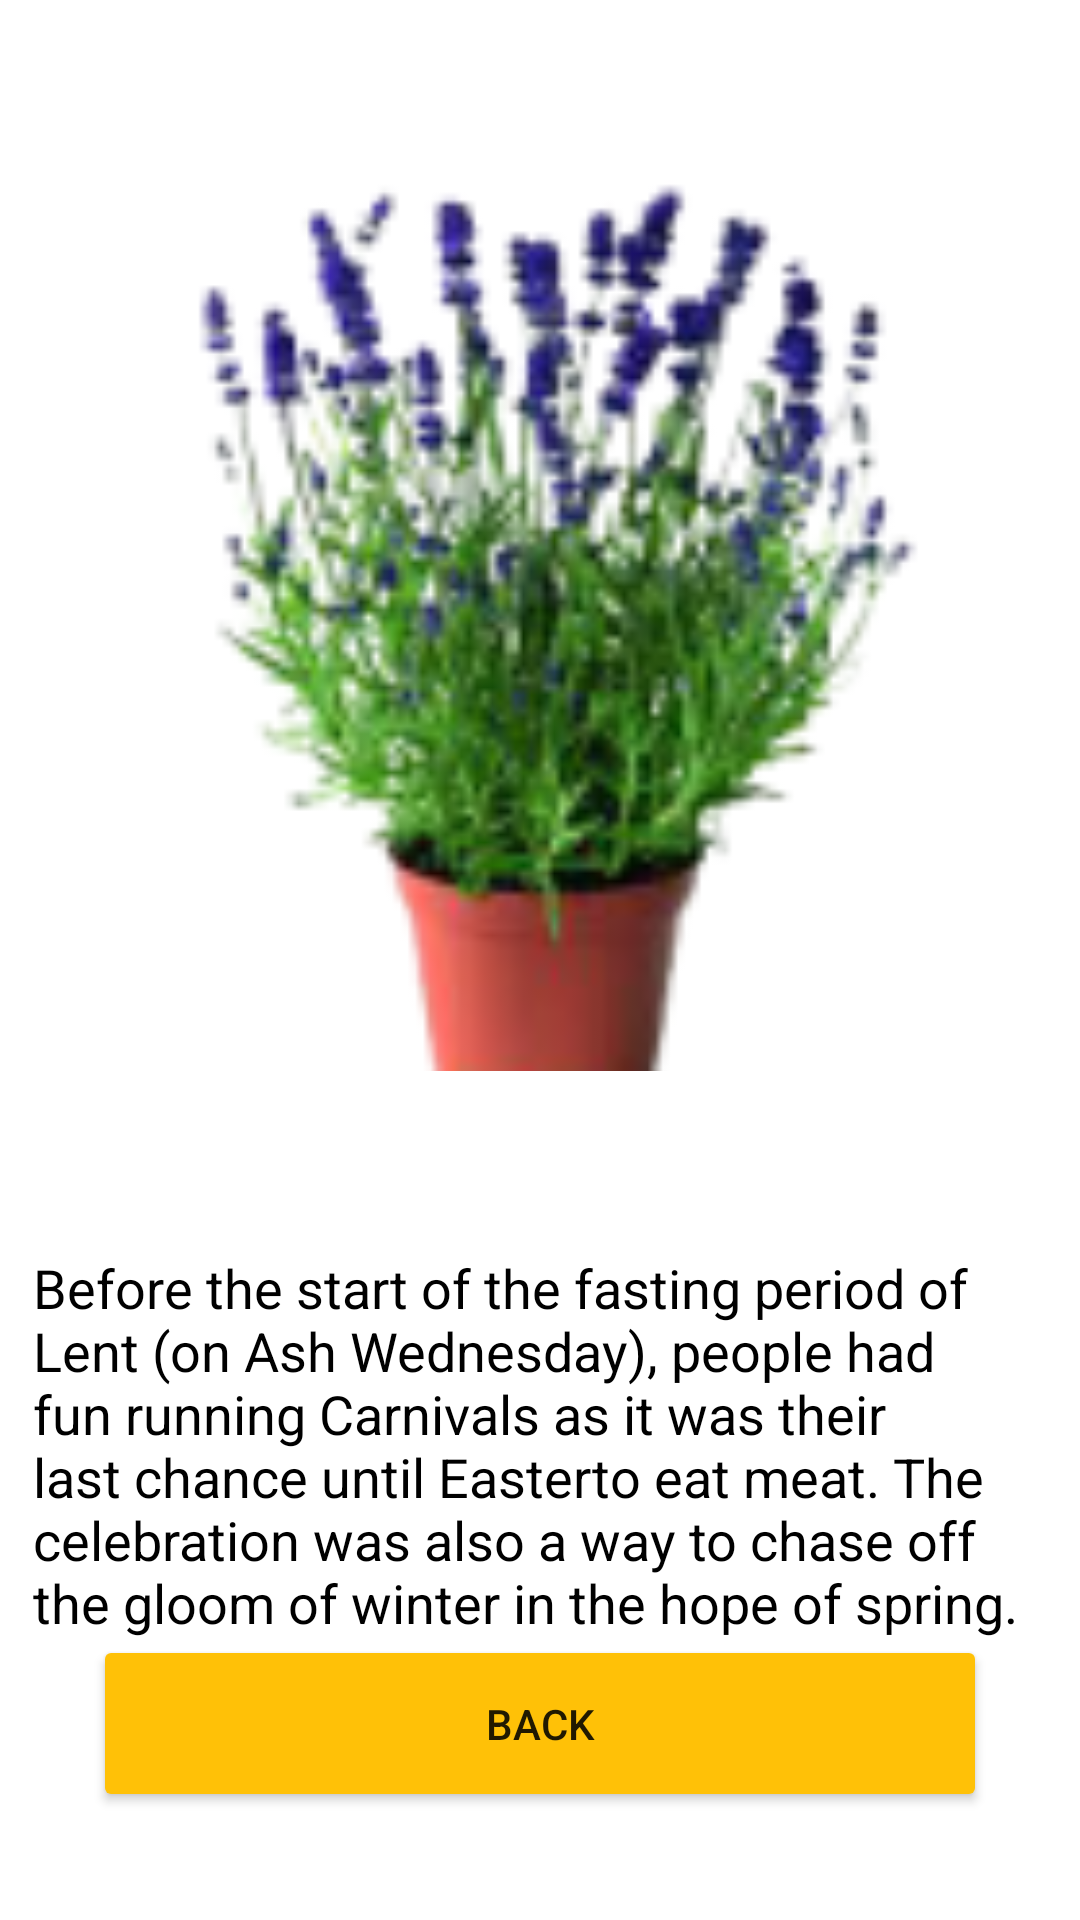

Produce the Android XML layout that renders to this screen, including the resource entries it uses.
<!-- AndroidManifest.xml: application theme Theme.Animation_ShareElement_RecyclerView -->
<!-- res/layout/activity_screen4.xml -->
<?xml version="1.0" encoding="utf-8"?>
<androidx.constraintlayout.widget.ConstraintLayout xmlns:android="http://schemas.android.com/apk/res/android"
    xmlns:app="http://schemas.android.com/apk/res-auto"
    xmlns:tools="http://schemas.android.com/tools"
    android:layout_width="match_parent"
    android:layout_height="match_parent"
    tools:context=".Screen4">

    <ImageView
        android:id="@+id/imageView2"
        android:layout_width="300dp"
        android:layout_height="297dp"
        android:layout_marginTop="60dp"
        android:transitionName="tree1move"
        app:layout_constraintEnd_toEndOf="parent"
        app:layout_constraintHorizontal_bias="0.495"
        app:layout_constraintStart_toStartOf="parent"
        app:layout_constraintTop_toTopOf="parent"
        app:srcCompat="@drawable/tree1" />

    <TextView
        android:id="@+id/textView13"
        android:layout_width="338dp"
        android:layout_height="199dp"
        android:layout_marginTop="60dp"
        android:text="Before the start of the fasting period of Lent (on Ash Wednesday), people had fun running Carnivals as it was their last chance until Easterto eat meat. The celebration was also a way to chase off the gloom of winter in the hope of spring."
        android:textColor="#000000"
        android:textSize="18dp"
        app:layout_constraintEnd_toEndOf="parent"
        app:layout_constraintStart_toStartOf="parent"
        app:layout_constraintTop_toBottomOf="@+id/imageView2" />

    <Button
        android:id="@+id/btnBackS4"
        android:layout_width="298dp"
        android:layout_height="59dp"
        android:layout_marginBottom="36dp"
        android:width="300dp"
        android:text="BACK"
        app:backgroundTint="#FFC107"
        app:layout_constraintBottom_toBottomOf="parent"
        app:layout_constraintEnd_toEndOf="parent"
        app:layout_constraintStart_toStartOf="parent" />
</androidx.constraintlayout.widget.ConstraintLayout>
<!-- resources referenced by this layout -->
<resources>
  <!-- drawable tree1: png bitmap (drawable-v24, 25396 bytes) -->
  <style name="Theme.Animation_ShareElement_RecyclerView" parent="Theme.MaterialComponents.DayNight.DarkActionBar">
          
          <item name="colorPrimary">@color/purple_500</item>
          <item name="colorPrimaryVariant">@color/purple_700</item>
          <item name="colorOnPrimary">@color/white</item>
          
          <item name="colorSecondary">@color/teal_200</item>
          <item name="colorSecondaryVariant">@color/teal_700</item>
          <item name="colorOnSecondary">@color/black</item>
          
          <item name="android:statusBarColor" tools:targetApi="l">?attr/colorPrimaryVariant</item>
          
      </style>
  <!-- not gathered from this repository: default colours our renderer supplied (Android Studio template values) -->
  <color name="purple_500">#FF6200EE</color>
  <color name="purple_700">#FF3700B3</color>
  <color name="teal_200">#FF03DAC5</color>
  <color name="teal_700">#FF018786</color>
  <color name="black">#FF000000</color>
  <color name="white">#FFFFFFFF</color>
</resources>
